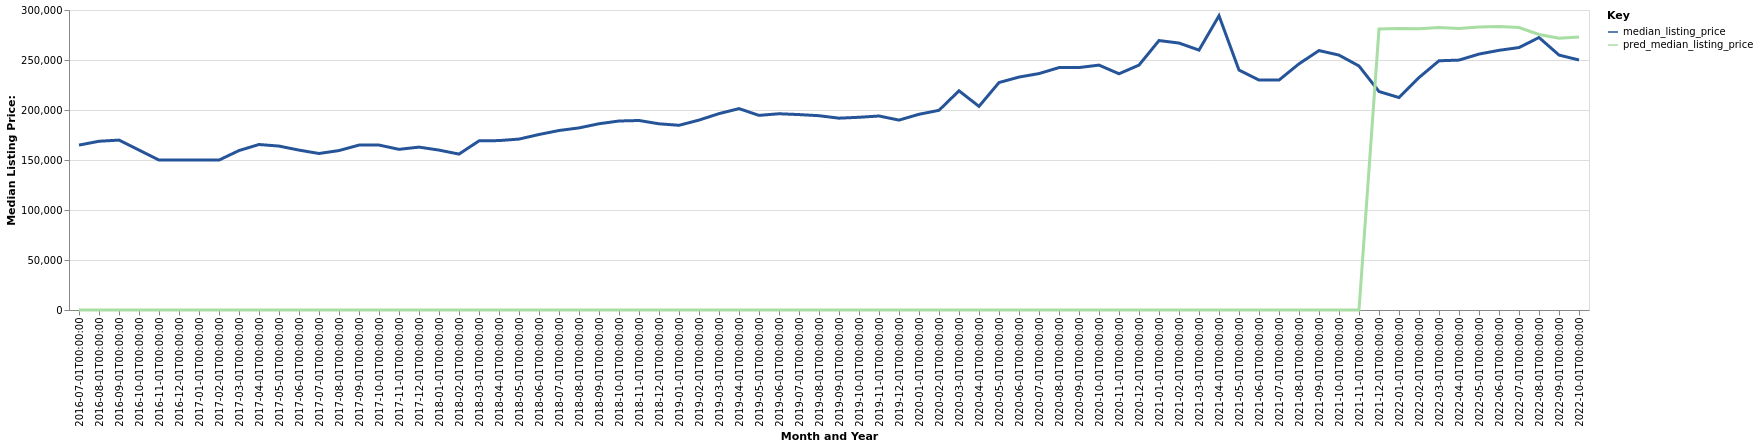

The file beside this chart, header and first rows:
date, time_idx, median_listing_price, thirty_year_interest_rate_five, month, county_name, active_listing_count, pred_median_listing_price, month_year
2016-07-01, 0, 164900, 3.72, 7, Mountain Home, AR, 518.0, 0, Jul-2016
2016-08-01, 1, 168750, 3.73, 8, Mountain Home, AR, 516.0, 0, Aug-2016
2016-09-01, 2, 169900, 3.66, 9, Mountain Home, AR, 503.0, 0, Sep-2016
2016-10-01, 3, 159900, 3.64, 10, Mountain Home, AR, 488.0, 0, Oct-2016
2016-11-01, 4, 149950, 3.66, 11, Mountain Home, AR, 484.0, 0, Nov-2016
2016-12-01, 5, 149900, 3.48, 12, Mountain Home, AR, 467.0, 0, Dec-2016
2017-01-01, 6, 149900, 3.45, 1, Mountain Home, AR, 441.0, 0, Jan-2017
2017-02-01, 7, 149900, 3.5, 2, Mountain Home, AR, 446.0, 0, Feb-2017
2017-03-01, 8, 159450, 3.52, 3, Mountain Home, AR, 449.0, 0, Mar-2017
2017-04-01, 9, 165500, 4.03, 4, Mountain Home, AR, 462.0, 0, Apr-2017
2017-05-01, 10, 163924, 4.32, 5, Mountain Home, AR, 478.0, 0, May-2017
2017-06-01, 11, 159900, 4.2, 6, Mountain Home, AR, 476.0, 0, Jun-2017
2017-07-01, 12, 156500, 4.19, 7, Mountain Home, AR, 469.0, 0, Jul-2017
2017-08-01, 13, 159450, 4.3, 8, Mountain Home, AR, 451.0, 0, Aug-2017
2017-09-01, 14, 164900, 4.1, 9, Mountain Home, AR, 428.0, 0, Sep-2017
2017-10-01, 15, 164948, 4.05, 10, Mountain Home, AR, 408.0, 0, Oct-2017
2017-11-01, 16, 160650, 3.94, 11, Mountain Home, AR, 389.0, 0, Nov-2017
2017-12-01, 17, 162900, 4.03, 12, Mountain Home, AR, 352.0, 0, Dec-2017
2018-01-01, 18, 159900, 3.93, 1, Mountain Home, AR, 331.0, 0, Jan-2018
2018-02-01, 19, 155925, 3.83, 2, Mountain Home, AR, 325.0, 0, Feb-2018
2018-03-01, 20, 169125, 3.94, 3, Mountain Home, AR, 332.0, 0, Mar-2018
2018-04-01, 21, 169413, 3.95, 4, Mountain Home, AR, 349.0, 0, Apr-2018
2018-05-01, 22, 170925, 3.99, 5, Mountain Home, AR, 349.0, 0, May-2018
2018-06-01, 23, 175500, 4.15, 6, Mountain Home, AR, 351.0, 0, Jun-2018
2018-07-01, 24, 179500, 4.4, 7, Mountain Home, AR, 361.0, 0, Jul-2018
2018-08-01, 25, 182100, 4.46, 8, Mountain Home, AR, 359.0, 0, Aug-2018
2018-09-01, 26, 186250, 4.58, 9, Mountain Home, AR, 358.0, 0, Sep-2018
2018-10-01, 27, 189000, 4.66, 10, Mountain Home, AR, 356.0, 0, Oct-2018
2018-11-01, 28, 189500, 4.62, 11, Mountain Home, AR, 350.0, 0, Nov-2018
2018-12-01, 29, 186200, 4.54, 12, Mountain Home, AR, 318.0, 0, Dec-2018
2019-01-01, 30, 184700, 4.6, 1, Mountain Home, AR, 311.0, 0, Jan-2019
2019-02-01, 31, 189900, 4.72, 2, Mountain Home, AR, 315.0, 0, Feb-2019
2019-03-01, 32, 196371, 4.9, 3, Mountain Home, AR, 309.0, 0, Mar-2019
2019-04-01, 33, 201371, 4.94, 4, Mountain Home, AR, 303.0, 0, Apr-2019
2019-05-01, 34, 194625, 4.75, 5, Mountain Home, AR, 303.0, 0, May-2019
2019-06-01, 35, 196250, 4.51, 6, Mountain Home, AR, 306.0, 0, Jun-2019
2019-07-01, 36, 195425, 4.41, 7, Mountain Home, AR, 308.0, 0, Jul-2019
2019-08-01, 37, 194300, 4.41, 8, Mountain Home, AR, 296.0, 0, Aug-2019
2019-09-01, 38, 191825, 4.2, 9, Mountain Home, AR, 296.0, 0, Sep-2019
2019-10-01, 39, 192725, 4.14, 10, Mountain Home, AR, 293.0, 0, Oct-2019
2019-11-01, 40, 194000, 3.84, 11, Mountain Home, AR, 269.0, 0, Nov-2019
2019-12-01, 41, 189900, 3.81, 12, Mountain Home, AR, 250.0, 0, Dec-2019
2020-01-01, 42, 195725, 3.75, 1, Mountain Home, AR, 245.0, 0, Jan-2020
2020-02-01, 43, 199700, 3.73, 2, Mountain Home, AR, 237.0, 0, Feb-2020
2020-03-01, 44, 219199, 3.78, 3, Mountain Home, AR, 231.0, 0, Mar-2020
2020-04-01, 45, 203650, 3.75, 4, Mountain Home, AR, 229.0, 0, Apr-2020
2020-05-01, 46, 227450, 3.74, 5, Mountain Home, AR, 202.0, 0, May-2020
2020-06-01, 47, 232925, 3.72, 6, Mountain Home, AR, 186.0, 0, Jun-2020
2020-07-01, 48, 236425, 3.49, 7, Mountain Home, AR, 177.0, 0, Jul-2020
2020-08-01, 49, 242400, 3.65, 8, Mountain Home, AR, 166.0, 0, Aug-2020
2020-09-01, 50, 242450, 3.33, 9, Mountain Home, AR, 157.0, 0, Sep-2020
2020-10-01, 51, 244900, 3.28, 10, Mountain Home, AR, 153.0, 0, Oct-2020
2020-11-01, 52, 236225, 3.21, 11, Mountain Home, AR, 147.0, 0, Nov-2020
2020-12-01, 53, 244900, 3.07, 12, Mountain Home, AR, 149.0, 0, Dec-2020
2021-01-01, 54, 269450, 2.99, 1, Mountain Home, AR, 122.0, 0, Jan-2021
2021-02-01, 55, 266950, 2.93, 2, Mountain Home, AR, 109.0, 0, Feb-2021
2021-03-01, 56, 259900, 2.88, 3, Mountain Home, AR, 96.0, 0, Mar-2021
2021-04-01, 57, 294250, 2.84, 4, Mountain Home, AR, 74.0, 0, Apr-2021
2021-05-01, 58, 239900, 2.71, 5, Mountain Home, AR, 72.0, 0, May-2021
2021-06-01, 59, 229900, 2.79, 6, Mountain Home, AR, 78.0, 0, Jun-2021
... 16 more rows
